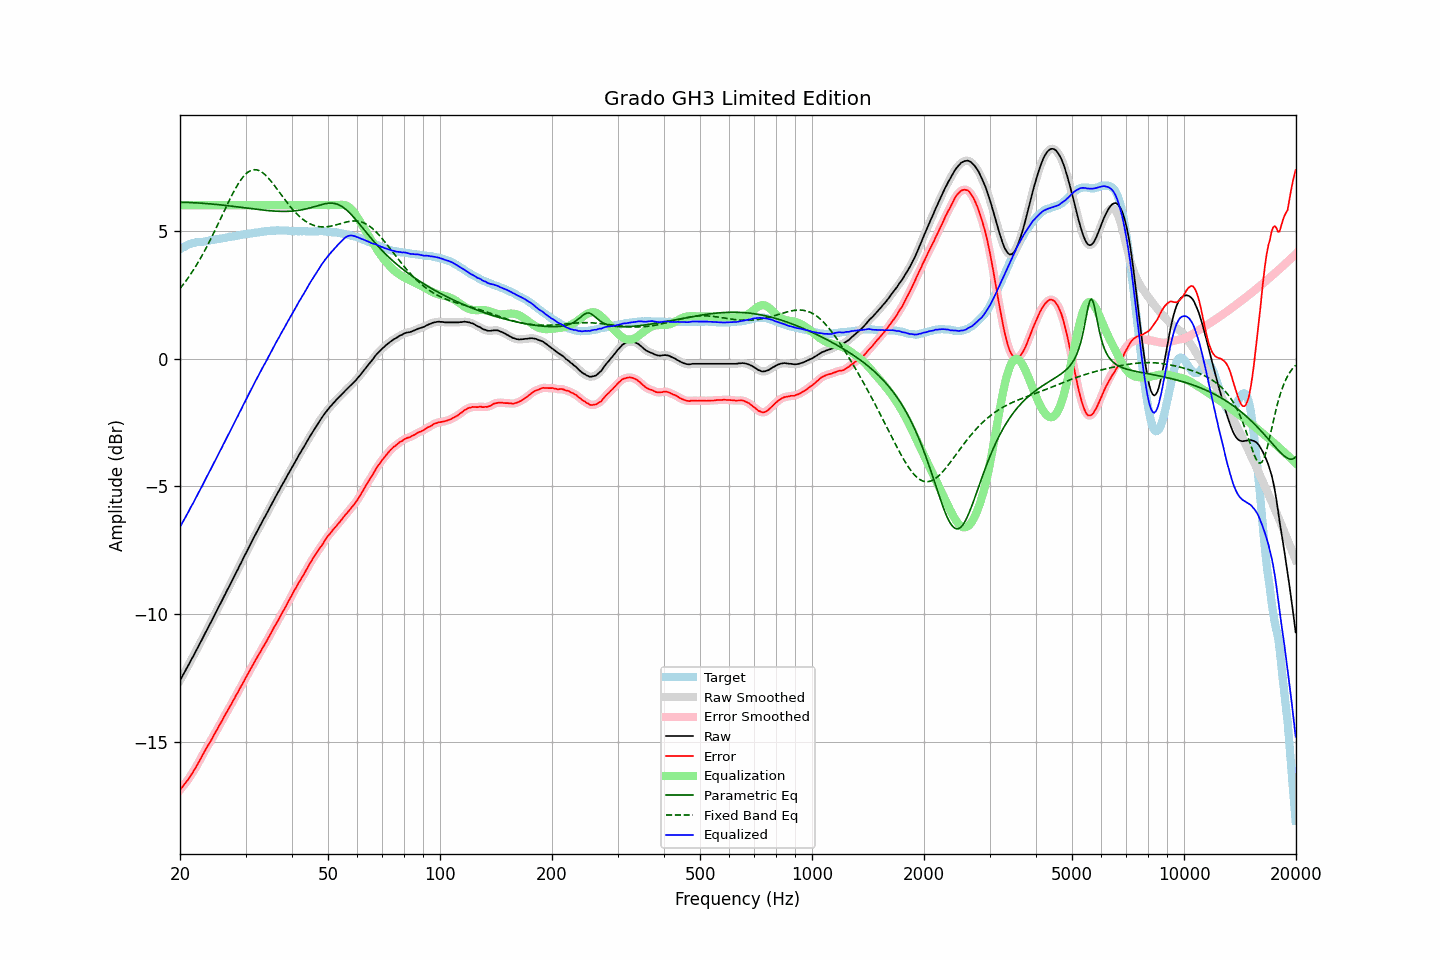

Values plotted in this chart, from the file beside it:
frequency, raw, error, smoothed, error_smoothed, equalization, parametric_eq, fixed_band_eq, equalized_raw, equalized_smoothed, target
20.00, -12.60, -16.87, -12.60, -16.88, 6.00, 6.11, 2.74, -6.60, -6.60, 4.28
20.20, -12.49, -16.80, -12.48, -16.80, 6.00, 6.11, 2.82, -6.49, -6.48, 4.32
20.40, -12.37, -16.72, -12.37, -16.72, 6.00, 6.11, 2.90, -6.37, -6.37, 4.36
20.61, -12.26, -16.64, -12.25, -16.64, 6.00, 6.11, 2.98, -6.26, -6.25, 4.38
20.81, -12.14, -16.55, -12.14, -16.56, 6.00, 6.11, 3.06, -6.14, -6.14, 4.42
21.02, -12.03, -16.48, -12.02, -16.47, 6.00, 6.11, 3.15, -6.03, -6.02, 4.46
21.23, -11.91, -16.38, -11.91, -16.38, 6.00, 6.10, 3.24, -5.91, -5.91, 4.48
21.44, -11.78, -16.28, -11.79, -16.29, 6.00, 6.10, 3.34, -5.78, -5.79, 4.50
21.66, -11.68, -16.19, -11.67, -16.19, 6.00, 6.10, 3.43, -5.68, -5.67, 4.52
21.87, -11.55, -16.08, -11.55, -16.09, 6.00, 6.09, 3.53, -5.55, -5.55, 4.53
22.09, -11.43, -15.98, -11.44, -15.98, 6.00, 6.09, 3.63, -5.43, -5.44, 4.55
22.31, -11.31, -15.87, -11.32, -15.87, 6.00, 6.09, 3.74, -5.31, -5.32, 4.56
22.54, -11.20, -15.75, -11.20, -15.76, 6.00, 6.08, 3.84, -5.20, -5.20, 4.56
22.76, -11.08, -15.64, -11.08, -15.64, 6.00, 6.08, 3.95, -5.08, -5.08, 4.57
22.99, -10.96, -15.52, -10.95, -15.52, 6.00, 6.07, 4.06, -4.96, -4.95, 4.56
23.22, -10.83, -15.40, -10.83, -15.40, 6.00, 6.07, 4.18, -4.83, -4.83, 4.57
23.45, -10.71, -15.29, -10.71, -15.29, 6.00, 6.07, 4.29, -4.71, -4.71, 4.58
23.69, -10.59, -15.18, -10.59, -15.18, 6.00, 6.06, 4.41, -4.59, -4.59, 4.59
23.92, -10.46, -15.08, -10.47, -15.08, 6.00, 6.06, 4.54, -4.46, -4.47, 4.61
24.16, -10.35, -14.98, -10.35, -14.97, 6.00, 6.05, 4.66, -4.35, -4.35, 4.63
24.40, -10.22, -14.87, -10.22, -14.86, 6.00, 6.04, 4.79, -4.22, -4.22, 4.64
24.65, -10.10, -14.74, -10.10, -14.75, 6.00, 6.04, 4.91, -4.10, -4.10, 4.64
24.89, -9.97, -14.64, -9.97, -14.63, 6.00, 6.03, 5.04, -3.97, -3.97, 4.66
25.14, -9.85, -14.53, -9.85, -14.52, 6.00, 6.03, 5.18, -3.85, -3.85, 4.67
25.39, -9.72, -14.40, -9.73, -14.41, 6.00, 6.02, 5.31, -3.72, -3.73, 4.68
25.65, -9.61, -14.30, -9.61, -14.30, 6.00, 6.01, 5.44, -3.61, -3.61, 4.69
25.91, -9.49, -14.19, -9.48, -14.18, 6.00, 6.01, 5.58, -3.49, -3.48, 4.70
26.16, -9.35, -14.06, -9.36, -14.07, 6.00, 6.00, 5.71, -3.35, -3.36, 4.71
26.43, -9.24, -13.96, -9.23, -13.96, 6.00, 5.99, 5.84, -3.24, -3.23, 4.72
26.69, -9.11, -13.84, -9.11, -13.84, 6.00, 5.98, 5.97, -3.11, -3.11, 4.74
26.96, -8.99, -13.73, -8.99, -13.74, 6.00, 5.98, 6.10, -2.99, -2.99, 4.75
27.23, -8.87, -13.62, -8.86, -13.62, 6.00, 5.97, 6.23, -2.87, -2.86, 4.76
27.50, -8.74, -13.51, -8.74, -13.51, 6.00, 5.96, 6.36, -2.74, -2.74, 4.78
27.77, -8.61, -13.39, -8.62, -13.40, 6.00, 5.95, 6.48, -2.61, -2.62, 4.78
28.05, -8.50, -13.29, -8.49, -13.28, 6.00, 5.95, 6.60, -2.50, -2.49, 4.79
28.33, -8.37, -13.16, -8.37, -13.17, 6.00, 5.94, 6.71, -2.37, -2.37, 4.79
28.62, -8.25, -13.06, -8.24, -13.05, 6.00, 5.93, 6.81, -2.25, -2.24, 4.81
28.90, -8.12, -12.94, -8.12, -12.94, 6.00, 5.92, 6.91, -2.12, -2.12, 4.82
29.19, -8.00, -12.83, -7.99, -12.83, 6.00, 5.91, 7.00, -2.00, -1.99, 4.83
29.48, -7.87, -12.71, -7.87, -12.71, 6.00, 5.91, 7.08, -1.87, -1.87, 4.85
29.78, -7.74, -12.60, -7.74, -12.60, 6.00, 5.90, 7.16, -1.74, -1.74, 4.86
30.08, -7.62, -12.49, -7.61, -12.48, 6.00, 5.89, 7.22, -1.62, -1.61, 4.87
30.38, -7.49, -12.36, -7.49, -12.37, 6.00, 5.88, 7.28, -1.49, -1.49, 4.88
30.68, -7.37, -12.25, -7.37, -12.25, 6.00, 5.87, 7.32, -1.37, -1.37, 4.89
30.99, -7.25, -12.14, -7.24, -12.14, 6.00, 5.87, 7.35, -1.25, -1.24, 4.89
31.30, -7.12, -12.02, -7.12, -12.03, 6.00, 5.86, 7.38, -1.12, -1.12, 4.90
31.61, -7.00, -11.92, -7.00, -11.91, 6.00, 5.85, 7.39, -1.00, -1.00, 4.92
31.93, -6.88, -11.80, -6.87, -11.80, 6.00, 5.84, 7.39, -0.88, -0.87, 4.92
32.24, -6.75, -11.68, -6.76, -11.69, 6.00, 5.83, 7.38, -0.75, -0.76, 4.93
32.57, -6.64, -11.58, -6.64, -11.58, 6.00, 5.83, 7.36, -0.64, -0.64, 4.94
32.89, -6.53, -11.48, -6.52, -11.47, 6.00, 5.82, 7.33, -0.53, -0.52, 4.96
33.22, -6.41, -11.36, -6.41, -11.37, 6.00, 5.81, 7.29, -0.41, -0.41, 4.95
33.55, -6.28, -11.26, -6.29, -11.26, 6.00, 5.81, 7.24, -0.28, -0.29, 4.97
33.89, -6.18, -11.15, -6.17, -11.15, 6.00, 5.80, 7.19, -0.18, -0.17, 4.97
34.23, -6.06, -11.05, -6.06, -11.04, 6.00, 5.79, 7.12, -0.06, -0.06, 4.99
34.57, -5.94, -10.92, -5.94, -10.93, 6.00, 5.79, 7.06, 0.06, 0.06, 4.99
34.92, -5.82, -10.81, -5.82, -10.82, 6.00, 5.78, 6.99, 0.18, 0.18, 5.00
35.27, -5.70, -10.70, -5.70, -10.69, 6.00, 5.78, 6.91, 0.30, 0.30, 5.00
35.62, -5.58, -10.58, -5.58, -10.58, 6.00, 5.77, 6.83, 0.42, 0.42, 5.00
35.97, -5.45, -10.46, -5.46, -10.47, 6.00, 5.77, 6.75, 0.55, 0.54, 5.00
... 635 more rows
